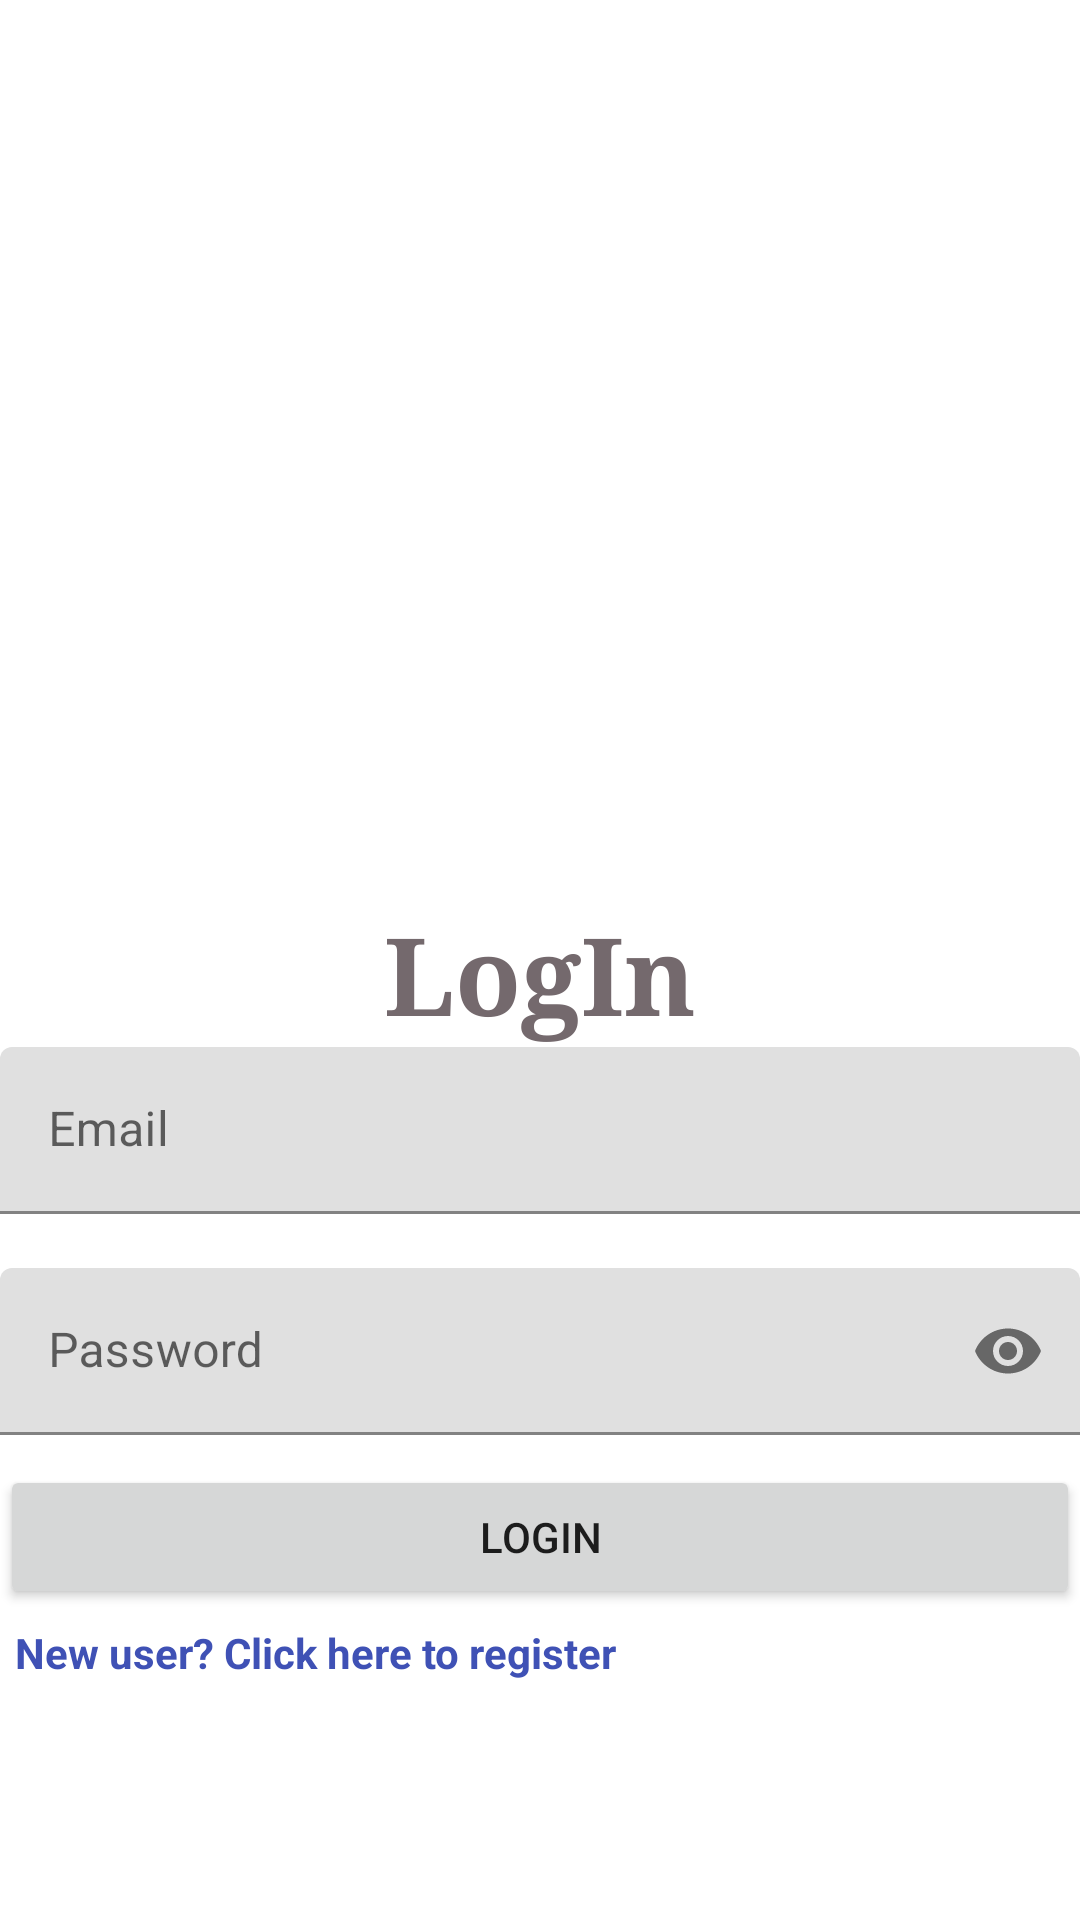

This screen was rendered from an Android layout file. Write that file and the resources it references.
<!-- AndroidManifest.xml: application theme Theme.Zumda -->
<!-- res/layout/activity_login.xml -->
<?xml version="1.0" encoding="utf-8"?>
<RelativeLayout xmlns:android="http://schemas.android.com/apk/res/android"
    xmlns:app="http://schemas.android.com/apk/res-auto"
    xmlns:tools="http://schemas.android.com/tools"
    android:layout_width="match_parent"
    android:background="@drawable/backk"
    android:layout_height="match_parent"
    tools:context=".LoginActivity">


    <TextView
        android:id="@+id/tvTitle"
        android:layout_width="wrap_content"
        android:layout_height="wrap_content"
        android:layout_alignParentTop="true"
        android:layout_centerHorizontal="true"
        android:layout_marginTop="300dp"
        android:fontFamily="serif"
        android:text="LogIn"
        android:textAllCaps="false"
        android:textColor="@color/colorAccent"
        android:textSize="36dp"
        android:textStyle="normal|bold"
        android:typeface="serif" />


    <com.google.android.material.textfield.TextInputLayout
        android:id="@+id/emailTil"
        android:layout_width="match_parent"
        android:layout_height="wrap_content"
        android:layout_below="@id/tvTitle"
        android:layout_centerInParent="true">

        <EditText
            android:id="@+id/etEmail"
            android:layout_width="match_parent"
            android:layout_height="wrap_content"
            android:hint="Email"
            android:inputType="textEmailAddress" />

    </com.google.android.material.textfield.TextInputLayout>


    <com.google.android.material.textfield.TextInputLayout
        android:id="@+id/passwordTil"
        android:layout_width="match_parent"
        android:layout_height="wrap_content"
        android:layout_below="@id/emailTil"
        android:layout_centerHorizontal="true"
        app:passwordToggleEnabled="true">

        <EditText
            android:id="@+id/etPassword"
            android:layout_width="match_parent"
            android:layout_height="wrap_content"
            android:layout_below="@+id/emailTil"
            android:layout_marginTop="18dp"
            android:hint="Password"
            android:inputType="textPassword" />
    </com.google.android.material.textfield.TextInputLayout>

    <Button
        android:id="@+id/btnLogin"
        android:layout_width="match_parent"
        android:layout_height="wrap_content"
        android:onClick="invokeLogin"
        android:layout_below="@+id/passwordTil"
        android:layout_marginTop="10dp"
        android:text="LogIn"
        tools:ignore="OnClick" />

    <TextView
        android:id="@+id/tvRegisterLink"
        android:layout_width="wrap_content"
        android:layout_height="wrap_content"
        android:layout_below="@id/btnLogin"
        android:layout_marginStart="5dp"
        android:layout_marginTop="5dp"
        android:layout_marginEnd="5dp"
        android:layout_marginBottom="5dp"
        android:text="New user? Click here to register"
        android:textColor="@color/colorPrimary"
        android:textStyle="normal|bold" />

</RelativeLayout>
<!-- resources referenced by this layout -->
<resources>
  <color name="colorAccent">#74696d</color>
  <color name="colorPrimary">#3F51B5</color>
  <style name="Theme.Zumda" parent="Theme.MaterialComponents.DayNight.DarkActionBar">
          
          <item name="colorPrimary">@color/purple_500</item>
          <item name="colorPrimaryVariant">@color/purple_700</item>
          <item name="colorOnPrimary">@color/white</item>
          
          <item name="colorSecondary">@color/teal_200</item>
          <item name="colorSecondaryVariant">@color/teal_700</item>
          <item name="colorOnSecondary">@color/black</item>
          
          <item name="android:statusBarColor">?attr/colorPrimaryVariant</item>
          
      </style>
  <color name="purple_500">#FF6200EE</color>
  <color name="purple_700">#FF3700B3</color>
  <color name="white">#FFFFFFFF</color>
  <color name="teal_200">#FF03DAC5</color>
  <color name="teal_700">#FF018786</color>
  <color name="black">#FF000000</color>
</resources>
